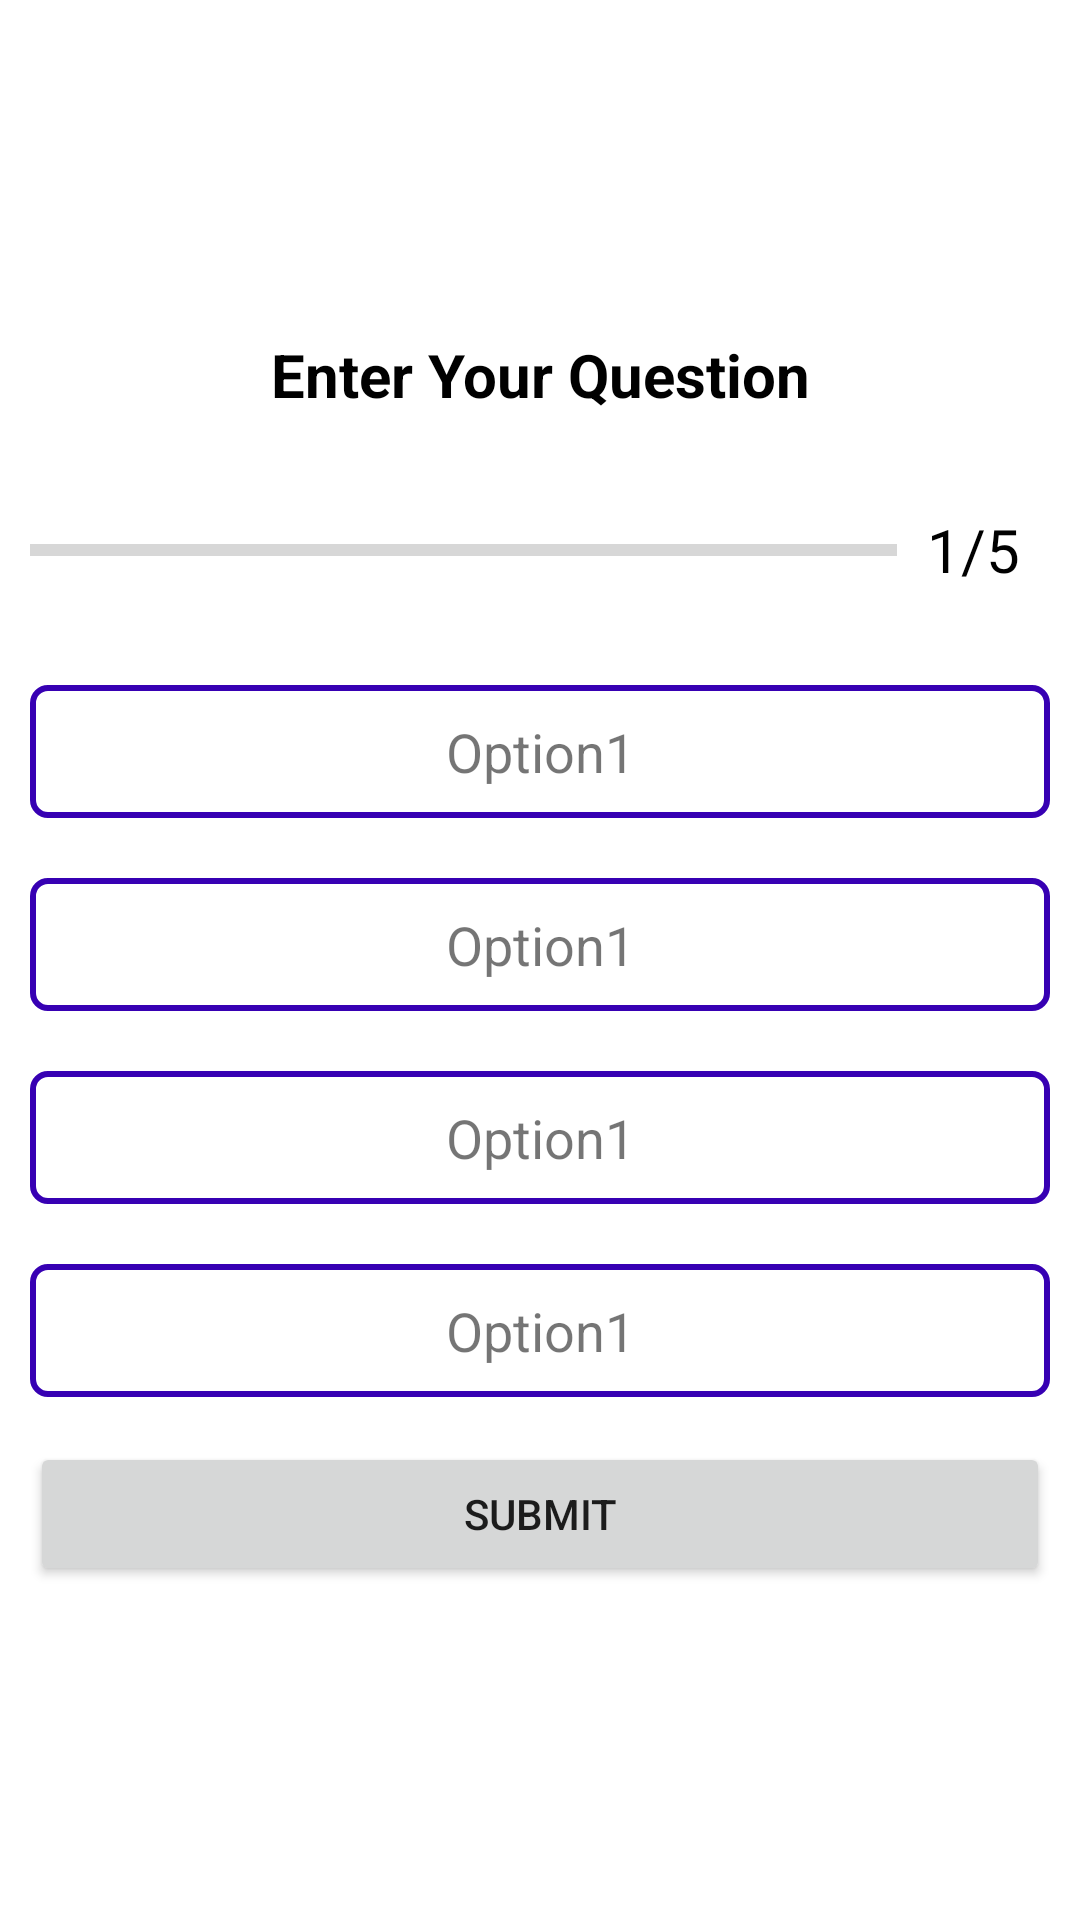

This screen was rendered from an Android layout file. Write that file and the resources it references.
<!-- AndroidManifest.xml: application theme Theme.MyApp -->
<!-- res/layout/activity_question.xml -->
<?xml version="1.0" encoding="utf-8"?>
<LinearLayout xmlns:android="http://schemas.android.com/apk/res/android"
    xmlns:app="http://schemas.android.com/apk/res-auto"
    xmlns:tools="http://schemas.android.com/tools"
    android:layout_width="match_parent"
    android:layout_height="match_parent"
    android:gravity="center"
    android:padding="10dp"
    android:orientation="vertical"

    tools:context=".QuestionActivity">

    <TextView
        android:id="@+id/question_text"
        android:layout_width="match_parent"
        android:layout_height="wrap_content"
        android:textStyle="bold"
        android:textColor="@color/black"
        android:gravity="center"
        android:textSize="20sp"
        android:text="Enter Your Question" />

    <LinearLayout
        android:layout_width="match_parent"
        android:layout_height="wrap_content"
        android:orientation="horizontal"
        android:gravity="center_vertical"
        android:layout_marginTop="20dp">

        <ProgressBar
            android:id="@+id/progress_bar"
            android:layout_width="0dp"
            android:layout_weight="1"
            android:layout_height="wrap_content"
            android:progress="0"
            android:max="5"
            android:minHeight="50dp"
            style="?android:progressBarStyleHorizontal"/>
        />

        <TextView
            android:id="@+id/progress_text"
            android:layout_width="wrap_content"
            android:layout_height="wrap_content"
            android:text="1/5"
            android:textColor="@color/black"
            android:textSize="20sp"
            android:padding="10dp"/>
    </LinearLayout>


    <TextView
        android:id="@+id/opt_1"
        android:layout_width="match_parent"
        android:layout_height="wrap_content"
        android:background="@drawable/ques_option"
        android:text="Option1"
        android:padding="10dp"
        android:textSize="18sp"
        android:layout_marginTop="20dp"
        android:gravity="center"/>

    <TextView
        android:id="@+id/opt_2"
        android:layout_width="match_parent"
        android:layout_height="wrap_content"
        android:background="@drawable/ques_option"
        android:text="Option1"
        android:padding="10dp"
        android:textSize="18sp"
        android:layout_marginTop="20dp"
        android:gravity="center"/>

    <TextView
        android:id="@+id/opt_3"
        android:layout_width="match_parent"
        android:layout_height="wrap_content"
        android:background="@drawable/ques_option"
        android:text="Option1"
        android:padding="10dp"
        android:textSize="18sp"
        android:layout_marginTop="20dp"
        android:gravity="center"/>

    <TextView
        android:id="@+id/opt_4"
        android:layout_width="match_parent"
        android:layout_height="wrap_content"
        android:background="@drawable/ques_option"
        android:text="Option1"
        android:padding="10dp"
        android:textSize="18sp"
        android:layout_marginTop="20dp"
        android:gravity="center"/>

    <Button
        android:id="@+id/submit"
        android:layout_width="match_parent"
        android:layout_height="wrap_content"
        android:layout_marginTop="15dp"
        android:text="Submit" />

</LinearLayout>
<!-- resources referenced by this layout -->
<resources>
  <color name="black">#FF000000</color>
  <!-- drawable ques_option (drawable) -->
  <?xml version="1.0" encoding="utf-8"?>
  <shape xmlns:android="http://schemas.android.com/apk/res/android"
      android:shape="rectangle">
  
  <stroke android:color="@color/purple_700"
      android:width="2dp"></stroke>
  
      <solid android:color="@color/white"/>
      <corners android:radius="5dp"/>
  </shape>
  <style name="Theme.MyApp" parent="Theme.MaterialComponents.DayNight.NoActionBar">
          
          <item name="colorPrimary">@color/purple_500</item>
          <item name="colorPrimaryVariant">@color/purple_700</item>
          <item name="colorOnPrimary">@color/white</item>
          
          <item name="colorSecondary">@color/teal_200</item>
          <item name="colorSecondaryVariant">@color/teal_700</item>
          <item name="colorOnSecondary">@color/black</item>
          
          <item name="android:statusBarColor" tools:targetApi="l">?attr/colorPrimaryVariant</item>
          
      </style>
  <color name="purple_700">#FF3700B3</color>
  <color name="white">#FFFFFFFF</color>
  <color name="purple_500">#FF6200EE</color>
  <color name="teal_200">#FF03DAC5</color>
  <color name="teal_700">#FF018786</color>
</resources>
